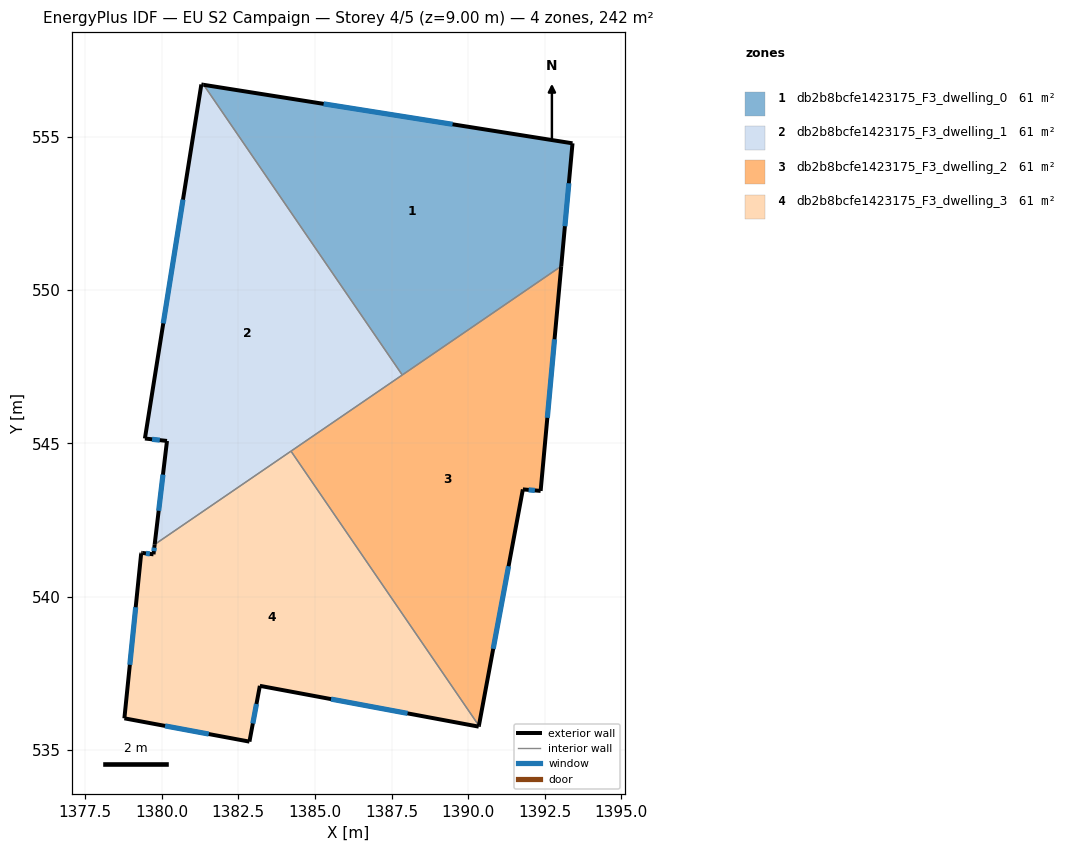
=== STOREY PLAN SPEC (per zone: floor XY polygon, exterior-wall plan segments, windows/doors) ===
zone 1: db2b8bcfe1423175_F3_dwelling_0  (60.5 m²)
  floor: (1393.40, 554.79) (1393.04, 550.78) (1387.85, 547.23) (1381.37, 556.70)
  exterior wall: (1393.04, 550.78) – (1393.40, 554.79)  [4.0 m]
    window: (1393.16, 552.09) – (1393.28, 553.49)  [1.5 m²]
  exterior wall: (1393.40, 554.79) – (1381.37, 556.70)  [12.2 m]
    window: (1389.49, 555.41) – (1385.28, 556.08)  [4.5 m²]
  interior walls: 2
zone 2: db2b8bcfe1423175_F3_dwelling_1  (60.5 m²)
  floor: (1381.37, 556.70) (1387.85, 547.23) (1379.77, 541.71) (1380.17, 545.08) (1379.45, 545.16) (1381.30, 556.71)
  exterior wall: (1381.37, 556.70) – (1381.30, 556.71)  [0.1 m]
  exterior wall: (1380.17, 545.08) – (1379.77, 541.71)  [3.4 m]
    window: (1380.04, 543.98) – (1379.90, 542.80)  [1.2 m²]
  exterior wall: (1379.45, 545.16) – (1380.17, 545.08)  [0.7 m]
    window: (1379.69, 545.14) – (1379.94, 545.11)  [0.3 m²]
  exterior wall: (1381.30, 556.71) – (1379.45, 545.16)  [11.7 m]
    window: (1380.70, 552.96) – (1380.05, 548.92)  [4.3 m²]
  interior walls: 3
zone 3: db2b8bcfe1423175_F3_dwelling_2  (60.5 m²)
  floor: (1393.04, 550.78) (1392.36, 543.45) (1391.78, 543.50) (1390.35, 535.79) (1384.22, 544.75)
  exterior wall: (1392.36, 543.45) – (1393.04, 550.78)  [7.4 m]
    window: (1392.58, 545.84) – (1392.82, 548.40)  [2.7 m²]
  exterior wall: (1391.78, 543.50) – (1392.36, 543.45)  [0.6 m]
    window: (1391.97, 543.49) – (1392.18, 543.47)  [0.2 m²]
  exterior wall: (1390.35, 535.79) – (1391.78, 543.50)  [7.8 m]
    window: (1390.82, 538.30) – (1391.32, 540.99)  [2.9 m²]
  interior walls: 3
zone 4: db2b8bcfe1423175_F3_dwelling_3  (60.5 m²)
  floor: (1384.22, 544.75) (1390.35, 535.79) (1390.34, 535.76) (1383.20, 537.09) (1382.86, 535.27) (1378.78, 536.03) (1379.33, 541.40) (1379.33, 541.43) (1379.37, 541.43) (1379.73, 541.38) (1379.77, 541.71)
  exterior wall: (1382.86, 535.27) – (1383.20, 537.09)  [1.9 m]
    window: (1382.97, 535.86) – (1383.09, 536.50)  [0.7 m²]
  exterior wall: (1378.78, 536.03) – (1382.86, 535.27)  [4.2 m]
    window: (1380.11, 535.79) – (1381.54, 535.52)  [1.5 m²]
  exterior wall: (1379.33, 541.40) – (1378.78, 536.03)  [5.4 m]
    window: (1379.15, 539.66) – (1378.96, 537.78)  [2.0 m²]
  exterior wall: (1379.33, 541.43) – (1379.33, 541.40)  [0.0 m]
  exterior wall: (1379.37, 541.43) – (1379.33, 541.43)  [0.0 m]
  exterior wall: (1379.73, 541.38) – (1379.37, 541.43)  [0.4 m]
    window: (1379.62, 541.40) – (1379.49, 541.41)  [0.1 m²]
  exterior wall: (1379.77, 541.71) – (1379.73, 541.38)  [0.3 m]
    window: (1379.76, 541.60) – (1379.75, 541.49)  [0.1 m²]
  exterior wall: (1390.34, 535.76) – (1390.35, 535.79)  [0.0 m]
  exterior wall: (1383.20, 537.09) – (1390.34, 535.76)  [7.3 m]
    window: (1385.53, 536.66) – (1388.02, 536.19)  [2.7 m²]
  interior walls: 2

=== DERIVED (storey summary) ===
Building: EU S2 Campaign
Storey: 4 of 5  (floor level z = 9.00 m)
Storey gross floor area: 242.0 m²
Zones on this storey: 4
  - db2b8bcfe1423175_F3_dwelling_0: floor 60.5 m²; exterior wall 16.2 m (48.6 m²); 2 window(s) 5.9 m²; WWR 12.2%
  - db2b8bcfe1423175_F3_dwelling_1: floor 60.5 m²; exterior wall 15.9 m (47.7 m²); 3 window(s) 5.8 m²; WWR 12.2%
  - db2b8bcfe1423175_F3_dwelling_2: floor 60.5 m²; exterior wall 15.8 m (47.4 m²); 3 window(s) 5.8 m²; WWR 12.2%
  - db2b8bcfe1423175_F3_dwelling_3: floor 60.5 m²; exterior wall 19.5 m (58.4 m²); 6 window(s) 7.1 m²; WWR 12.2%
Zone adjacency (shared interzone walls):
  - db2b8bcfe1423175_F3_dwelling_0 ↔ db2b8bcfe1423175_F3_dwelling_1
  - db2b8bcfe1423175_F3_dwelling_0 ↔ db2b8bcfe1423175_F3_dwelling_2
  - db2b8bcfe1423175_F3_dwelling_1 ↔ db2b8bcfe1423175_F3_dwelling_2
  - db2b8bcfe1423175_F3_dwelling_1 ↔ db2b8bcfe1423175_F3_dwelling_3
  - db2b8bcfe1423175_F3_dwelling_2 ↔ db2b8bcfe1423175_F3_dwelling_3